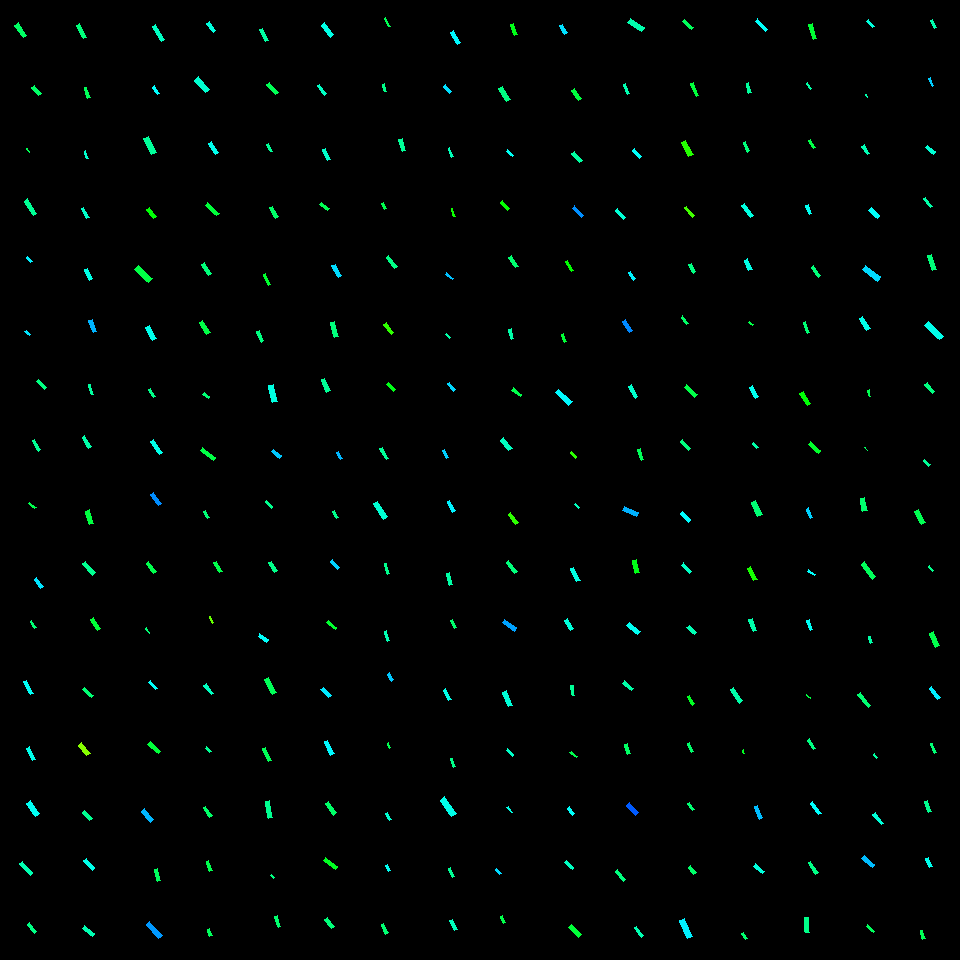

Source data for this figure (header and first rows):
, angleRotated, color, length, logWidthLengthRatio, x, y, centerX, centerY, width, lengthRotatedProjectX, widthRotatedProjectX, lengthRotatedProjectY, widthRotatedProjectY, vertexRightBottom, vertexRightTop, vertexLeftBottom, vertexLeftTop
0, 0.9762, 0.3988, 14.88, -1.209, 20.79, 30.12, 30, 30, 4.438, 8.333, 3.677, 12.32, 2.486, (26, 35), (23, 37), (18, 22), (14, 25)
1, 0.8793, 0.4004, 10.73, -1.266, 36.45, 90.59, 30, 90, 3.028, 6.845, 2.333, 8.269, 1.931, (41, 93), (38, 95), (34, 85), (31, 87)
2, 1.05, 0.3895, 4.068, -1.286, 28.49, 150.4, 30, 150, 1.124, 2.023, 0.9752, 3.53, 0.5591, (29, 151), (29, 152), (27, 148), (26, 148)
3, 0.9769, 0.431, 16.98, -1.518, 30.36, 207, 30, 210, 3.722, 9.502, 3.084, 14.07, 2.082, (36, 213), (33, 215), (27, 198), (24, 201)
4, 0.8652, 0.5082, 6.766, -1.283, 29.22, 259.8, 30, 270, 1.876, 4.388, 1.428, 5.151, 1.216, (32, 261), (30, 262), (27, 256), (26, 257)
5, 0.7694, 0.5176, 5.859, -1.353, 27.62, 332.7, 30, 330, 1.515, 4.209, 1.054, 4.076, 1.088, (30, 334), (29, 335), (26, 330), (24, 331)
6, 0.8124, 0.4177, 11.62, -1.261, 41.23, 384.4, 30, 390, 3.294, 7.992, 2.391, 8.435, 2.266, (46, 387), (44, 389), (38, 379), (36, 381)
7, 1.108, 0.4296, 11.74, -1.605, 36.44, 445.2, 30, 450, 2.359, 5.237, 2.111, 10.5, 1.052, (40, 449), (38, 451), (34, 439), (32, 440)
8, 0.6319, 0.3836, 8.504, -1.496, 32.11, 505.6, 30, 510, 1.906, 6.862, 1.126, 5.023, 1.538, (36, 507), (34, 508), (29, 502), (28, 503)
9, 0.9315, 0.5171, 10.84, -1.251, 38.76, 582.8, 30, 570, 3.102, 6.466, 2.489, 8.698, 1.851, (43, 586), (40, 588), (36, 577), (34, 579)
10, 0.9556, 0.4088, 8.088, -1.288, 33.33, 624.4, 30, 630, 2.23, 4.668, 1.821, 6.605, 1.287, (36, 627), (34, 628), (31, 620), (30, 621)
11, 1.031, 0.4941, 15.16, -1.458, 28.55, 687.5, 30, 690, 3.526, 7.795, 3.024, 13, 1.814, (33, 693), (30, 694), (26, 680), (23, 681)
12, 1.141, 0.4868, 14.13, -1.317, 30.94, 753.7, 30, 750, 3.784, 5.886, 3.439, 12.84, 1.577, (35, 759), (32, 760), (29, 746), (26, 748)
13, 0.9532, 0.4931, 15.74, -1.181, 33.39, 808.6, 30, 810, 4.832, 9.114, 3.94, 12.83, 2.798, (39, 813), (35, 816), (30, 800), (26, 803)
14, 0.8071, 0.4493, 15.72, -1.432, 26.1, 868.3, 30, 870, 3.753, 10.87, 2.711, 11.36, 2.596, (32, 872), (30, 875), (22, 861), (19, 863)
15, 0.9087, 0.4207, 11.47, -1.368, 32.1, 927.7, 30, 930, 2.919, 7.049, 2.302, 9.044, 1.794, (36, 931), (34, 933), (29, 922), (27, 924)
16, 1.093, 0.4131, 14.89, -1.462, 81.38, 31.2, 90, 30, 3.45, 6.841, 3.064, 13.22, 1.586, (86, 37), (83, 38), (79, 23), (76, 25)
17, 1.242, 0.392, 10.68, -1.396, 87.09, 92.57, 90, 90, 2.646, 3.45, 2.504, 10.11, 0.8543, (90, 97), (87, 98), (86, 87), (84, 87)
18, 1.259, 0.4679, 7.855, -1.556, 86.01, 154.6, 90, 150, 1.658, 2.412, 1.578, 7.476, 0.509, (88, 158), (86, 158), (85, 150), (84, 151)
19, 1.053, 0.4648, 11.57, -1.49, 85.07, 213, 90, 210, 2.607, 5.727, 2.266, 10.06, 1.29, (89, 217), (86, 218), (83, 207), (81, 208)
20, 1.117, 0.483, 11.36, -1.413, 88.32, 274.4, 90, 270, 2.765, 4.981, 2.485, 10.21, 1.212, (92, 278), (89, 280), (87, 268), (84, 269)
21, 1.21, 0.5487, 13.1, -1.268, 92.72, 326.2, 90, 330, 3.687, 4.623, 3.449, 12.26, 1.301, (96, 331), (93, 332), (92, 319), (88, 320)
22, 1.284, 0.4379, 10.47, -1.423, 91.2, 389.6, 90, 390, 2.524, 2.966, 2.42, 10.04, 0.7151, (93, 394), (91, 394), (90, 384), (88, 384)
23, 1.042, 0.4439, 13.02, -1.391, 86.71, 442, 90, 450, 3.239, 6.564, 2.797, 11.24, 1.633, (91, 446), (88, 448), (84, 435), (82, 437)
24, 1.291, 0.3753, 14.34, -1.334, 89.51, 517.4, 90, 510, 3.779, 3.958, 3.632, 13.79, 1.043, (93, 523), (89, 524), (89, 509), (85, 511)
25, 0.8527, 0.4287, 15.37, -1.367, 88.79, 568.3, 90, 570, 3.915, 10.11, 2.948, 11.57, 2.576, (95, 572), (92, 575), (85, 561), (82, 563)
26, 0.9648, 0.3698, 13.25, -1.252, 95.6, 624, 90, 630, 3.789, 7.55, 3.114, 10.89, 2.158, (100, 628), (97, 630), (93, 617), (90, 619)
27, 0.7195, 0.4091, 11.85, -1.274, 87.69, 692.4, 90, 690, 3.316, 8.912, 2.185, 7.809, 2.494, (93, 695), (91, 697), (84, 687), (82, 689)
28, 0.8944, 0.2446, 13.48, -1.156, 84.27, 749.4, 90, 750, 4.242, 8.439, 3.308, 10.51, 2.655, (90, 753), (86, 755), (81, 742), (78, 745)
29, 0.8168, 0.4272, 11.34, -1.309, 87.04, 815.4, 90, 810, 3.062, 7.765, 2.232, 8.268, 2.096, (92, 818), (89, 820), (84, 810), (82, 812)
30, 0.8517, 0.4863, 13.11, -1.339, 89.23, 864.2, 90, 870, 3.437, 8.638, 2.586, 9.867, 2.264, (94, 867), (92, 870), (86, 858), (83, 860)
31, 0.6802, 0.45, 12.92, -1.269, 88.34, 931.3, 90, 930, 3.631, 10.04, 2.284, 8.126, 2.823, (94, 933), (92, 936), (84, 925), (82, 928)
32, 1.012, 0.4609, 17.23, -1.471, 158.4, 33.05, 150, 30, 3.957, 9.142, 3.355, 14.61, 2.099, (164, 39), (161, 41), (155, 24), (152, 26)
33, 0.9053, 0.4998, 9.158, -1.283, 156, 90.24, 150, 90, 2.539, 5.655, 1.997, 7.204, 1.568, (159, 93), (157, 94), (154, 85), (152, 87)
34, 1.099, 0.4343, 17.96, -1.273, 149.8, 145.4, 150, 150, 5.027, 8.156, 4.479, 16, 2.283, (156, 152), (151, 154), (148, 136), (143, 138)
35, 0.8959, 0.3374, 11.26, -1.364, 151.6, 212.7, 150, 210, 2.878, 7.034, 2.247, 8.789, 1.798, (156, 216), (153, 218), (149, 207), (146, 209)
36, 0.7738, 0.3789, 18.71, -1.109, 143.5, 273.8, 150, 270, 6.173, 13.38, 4.314, 13.07, 4.415, (152, 278), (148, 282), (138, 265), (134, 269)
37, 1.101, 0.4875, 15.14, -1.354, 151, 332.9, 150, 330, 3.908, 6.848, 3.485, 13.5, 1.767, (156, 338), (152, 340), (149, 325), (145, 327)
38, 0.9842, 0.4224, 9.653, -1.261, 152.2, 392.9, 150, 390, 2.735, 5.343, 2.278, 8.039, 1.514, (155, 396), (153, 397), (150, 388), (148, 389)
39, 1.011, 0.4859, 15.51, -1.493, 156.5, 447.1, 150, 450, 3.485, 8.232, 2.954, 13.15, 1.85, (162, 452), (159, 454), (153, 439), (150, 441)
40, 0.914, 0.5749, 13.83, -1.311, 156.1, 499.3, 150, 510, 3.73, 8.446, 2.954, 10.96, 2.277, (161, 503), (158, 505), (153, 492), (150, 494)
41, 0.9232, 0.3841, 12.19, -1.325, 151.1, 567.5, 150, 570, 3.24, 7.354, 2.584, 9.722, 1.955, (156, 571), (153, 573), (148, 561), (146, 563)
42, 0.8722, 0.4102, 5.819, -1.648, 147.6, 630.6, 150, 630, 1.12, 3.742, 0.8573, 4.456, 0.7201, (149, 632), (149, 633), (146, 627), (145, 628)
43, 0.8191, 0.498, 10.33, -1.393, 152.8, 685.2, 150, 690, 2.563, 7.052, 1.873, 7.544, 1.75, (157, 688), (155, 689), (150, 680), (148, 682)
44, 0.7552, 0.3714, 14.19, -1.308, 154.4, 747.6, 150, 750, 3.835, 10.33, 2.629, 9.725, 2.792, (160, 751), (158, 753), (150, 741), (147, 744)
45, 0.8656, 0.547, 14.83, -1.407, 147.5, 815.5, 150, 810, 3.631, 9.613, 2.765, 11.29, 2.354, (153, 819), (150, 822), (144, 808), (141, 811)
46, 1.352, 0.3953, 12, -1.534, 157.5, 875, 150, 870, 2.588, 2.605, 2.526, 11.71, 0.562, (160, 880), (157, 881), (157, 868), (154, 869)
47, 0.8281, 0.5667, 18.33, -1.428, 154.2, 930.2, 150, 930, 4.396, 12.4, 3.239, 13.51, 2.973, (162, 935), (158, 938), (149, 921), (146, 924)
48, 0.9886, 0.4786, 10.94, -1.245, 211.3, 27.16, 210, 30, 3.148, 6.013, 2.63, 9.134, 1.731, (215, 30), (213, 32), (209, 21), (206, 23)
49, 0.8367, 0.4701, 16.99, -1.213, 202, 84.83, 210, 90, 5.049, 11.38, 3.749, 12.61, 3.382, (209, 89), (205, 92), (198, 76), (194, 80)
50, 0.9901, 0.4885, 13.21, -1.355, 213.6, 148.2, 210, 150, 3.407, 7.248, 2.849, 11.05, 1.869, (218, 152), (215, 154), (211, 141), (208, 143)
51, 0.7244, 0.3724, 15.33, -1.443, 212.4, 209.3, 210, 210, 3.621, 11.48, 2.4, 10.16, 2.712, (219, 213), (216, 215), (207, 202), (205, 205)
52, 1.004, 0.4135, 13.12, -1.575, 206.5, 269.2, 210, 270, 2.716, 7.04, 2.292, 11.07, 1.457, (211, 273), (208, 275), (204, 262), (201, 264)
53, 1.016, 0.3795, 14.17, -1.196, 204.6, 327.8, 210, 330, 4.285, 7.466, 3.643, 12.05, 2.257, (210, 332), (206, 334), (202, 320), (199, 322)
54, 0.6154, 0.4098, 7.275, -1.383, 206.5, 395.4, 210, 390, 1.824, 5.94, 1.053, 4.2, 1.49, (209, 396), (208, 398), (204, 392), (202, 394)
55, 0.6491, 0.3788, 16.22, -1.489, 208.2, 453.8, 210, 450, 3.659, 12.92, 2.212, 9.806, 2.914, (215, 457), (213, 460), (202, 447), (200, 450)
56, 1.04, 0.4108, 8.167, -1.392, 206.3, 514.3, 210, 510, 2.03, 4.135, 1.751, 7.042, 1.028, (209, 517), (207, 518), (205, 510), (203, 511)
57, 1.007, 0.3824, 12.07, -1.367, 218, 567, 210, 570, 3.077, 6.451, 2.6, 10.2, 1.644, (222, 571), (219, 572), (216, 561), (213, 562)
58, 1.13, 0.2673, 7.496, -1.474, 211.4, 619.8, 210, 630, 1.716, 3.196, 1.552, 6.781, 0.7315, (213, 622), (212, 623), (210, 616), (209, 616)
59, 0.9451, 0.4582, 12.11, -1.378, 208.7, 689.1, 210, 690, 3.053, 7.092, 2.475, 9.815, 1.788, (213, 693), (211, 694), (206, 683), (203, 685)
... 196 more rows
